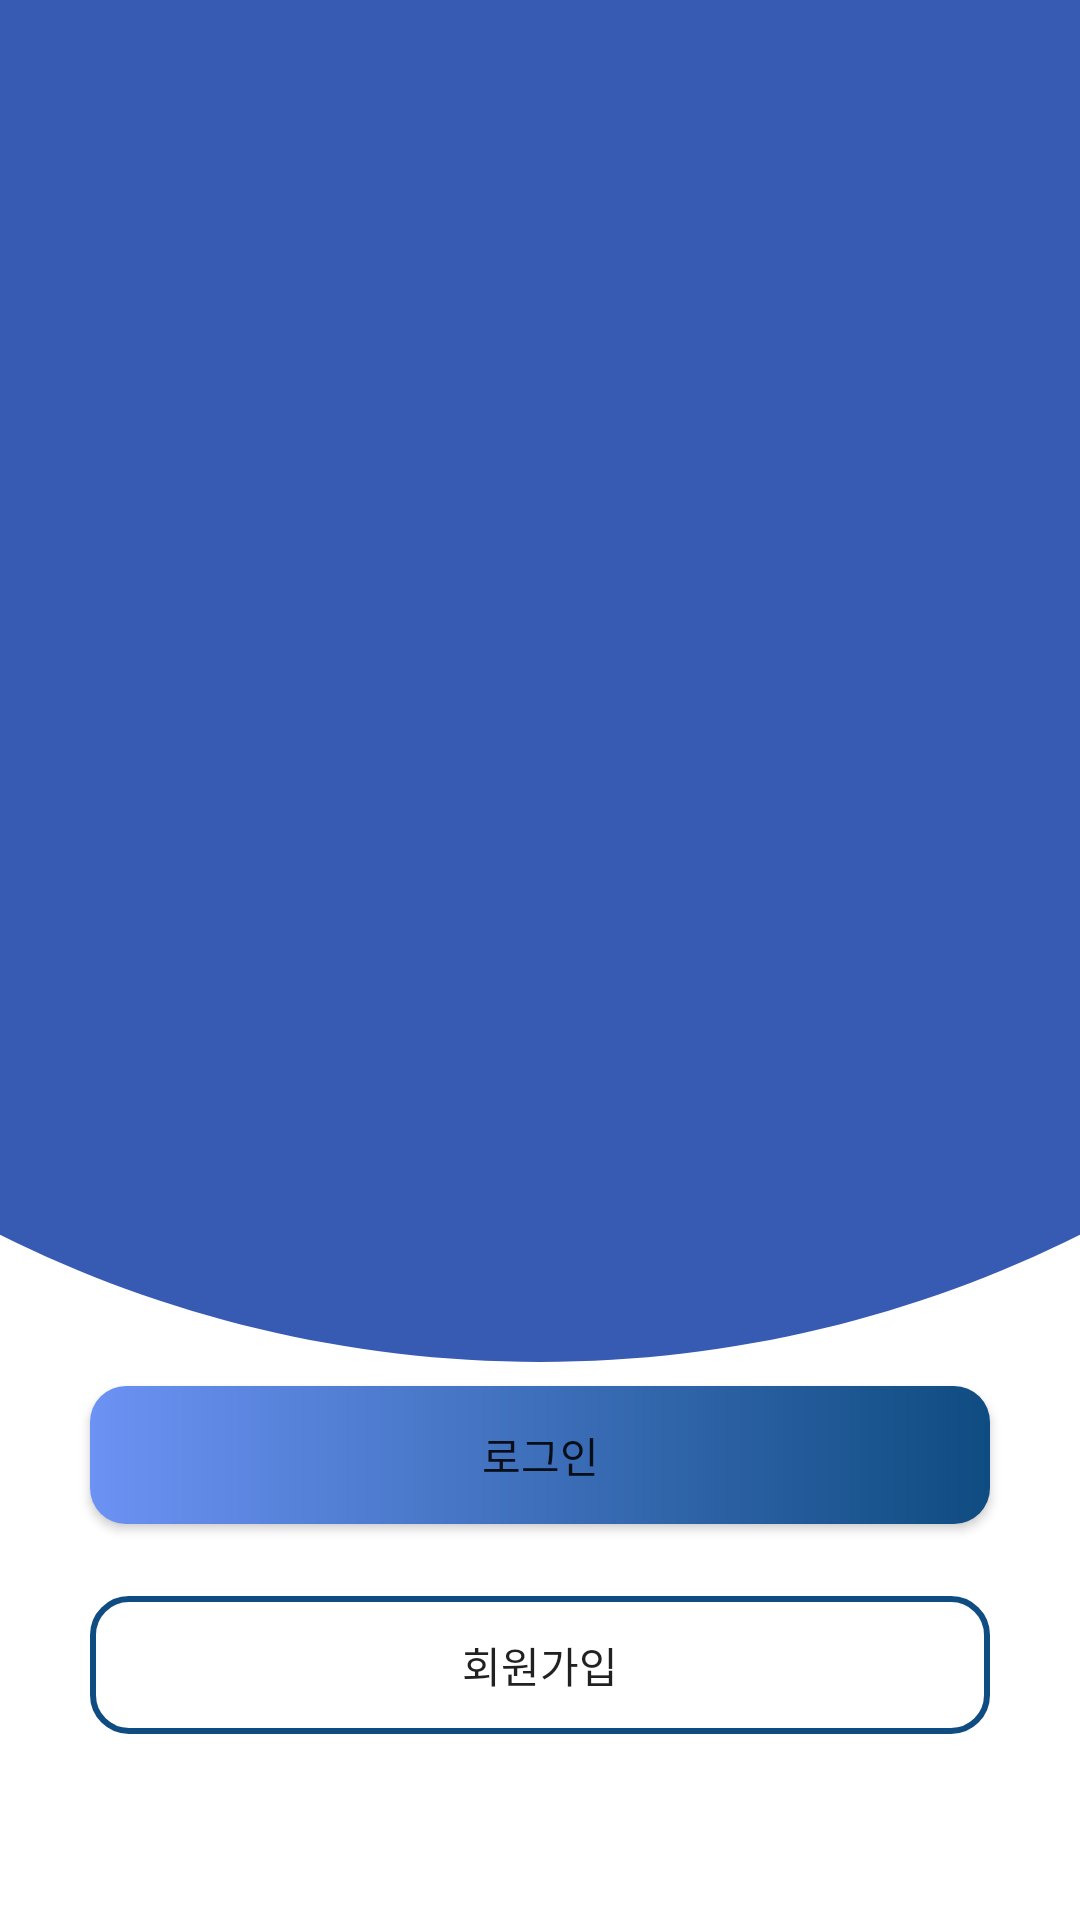

Reconstruct the res/layout file that produces this screen, plus the resources it refers to.
<!-- AndroidManifest.xml: application theme Theme.Talcar -->
<!-- res/layout/fragment_start.xml -->
<?xml version="1.0" encoding="utf-8"?>
<FrameLayout xmlns:android="http://schemas.android.com/apk/res/android"
    xmlns:app="http://schemas.android.com/apk/res-auto"
    xmlns:tools="http://schemas.android.com/tools"
    android:layout_width="match_parent"
    android:layout_height="match_parent"
    tools:context=".FragmentHome">

    <RelativeLayout
        android:layout_width="match_parent"
        android:layout_height="match_parent"
        android:background="@drawable/ic_start_back">

        <ImageView
            android:id="@+id/imageView9"
            android:layout_width="wrap_content"
            android:layout_height="wrap_content"
            android:layout_centerHorizontal="true"
            android:layout_marginStart="100dp"
            android:layout_marginTop="100dp"
            android:layout_marginEnd="100dp"
            android:layout_marginBottom="100dp"
            tools:src="@tools:sample/avatars" />

        <LinearLayout
            android:layout_width="match_parent"
            android:layout_height="match_parent"
            android:gravity="center"
            android:orientation="vertical">

            

            <Button
                android:id="@+id/loginViewButton"
                android:layout_width="300dp"
                android:layout_height="46dp"
                android:layout_marginTop="400dp"
                android:background="@drawable/bluebtn"
                android:backgroundTintMode="src_over"
                android:text="로그인" />

            <Button
                android:id="@+id/registerViewButton"
                android:layout_width="300dp"
                android:layout_height="46dp"
                android:layout_marginTop="24dp"
                android:background="@drawable/ic_white_button"
                android:backgroundTintMode="src_in"
                android:text="회원가입" />

        </LinearLayout>
    </RelativeLayout>

</FrameLayout>
<!-- resources referenced by this layout -->
<resources>
  <!-- drawable bluebtn (drawable) -->
  <?xml version="1.0" encoding="utf-8"?>
  <shape xmlns:android="http://schemas.android.com/apk/res/android"
      android:shape="rectangle">
      <gradient
          android:type="linear"
          android:startColor="#0f4c81"
          android:endColor="#6c92f4"
          android:angle="180" />
      <corners
          android:bottomLeftRadius="12dp"
          android:bottomRightRadius="12dp"
          android:topLeftRadius="12dp"
          android:topRightRadius="12dp" />
  </shape>
  <!-- drawable ic_start_back (drawable) -->
  <vector xmlns:android="http://schemas.android.com/apk/res/android"
      android:width="360dp"
      android:height="640dp"
      android:viewportWidth="360"
      android:viewportHeight="640">
    <group>
      <clip-path
          android:pathData="M0,0h360v640h-360z"/>
      <path
          android:pathData="M0,0h360v640h-360z"
          android:fillColor="#ffffff"/>
      <path
          android:pathData="M-223,0H583V54C583,274.914 400.914,454 180,454V454C-40.914,454 -223,274.914 -223,54V0Z"
          android:fillColor="#375AB3"/>
    </group>
  </vector>
  <!-- drawable ic_white_button (drawable) -->
  <?xml version="1.0" encoding="utf-8"?>
  <shape xmlns:android="http://schemas.android.com/apk/res/android">
  
    <corners
        android:bottomLeftRadius="12dp"
        android:bottomRightRadius="12dp"
        android:topLeftRadius="12dp"
        android:topRightRadius="12dp" />
  
    <stroke
        android:width="2dp"
        android:color="#0f4c81" />
  </shape>
  <style name="Theme.Talcar" parent="Theme.AppCompat.Light.NoActionBar">
          
          <item name="colorPrimary">#0f4c81</item>
          <item name="colorPrimaryVariant">#2F79B8</item>
          <item name="colorOnPrimary">@color/white</item>
          
          <item name="colorSecondary">@color/teal_200</item>
          <item name="colorSecondaryVariant">@color/teal_700</item>
          <item name="colorOnSecondary">@color/black</item>
          
          <item name="android:statusBarColor" tools:targetApi="l">?attr/colorPrimaryVariant</item>
          
          <item name="android:timePickerStyle">@style/MyTimePickerTheme</item>
          <item name="windowActionBar">false</item> <item name="windowNoTitle">true</item>
  
      </style>
  <style name="MyTimePickerTheme" parent="android:Widget.Material.Light.TimePicker">
          <item name="android:timePickerMode">spinner</item>
      </style>
  <!-- not gathered from this repository: default colours our renderer supplied (Android Studio template values) -->
  <color name="teal_200">#FF03DAC5</color>
  <color name="teal_700">#FF018786</color>
  <color name="black">#FF000000</color>
  <color name="white">#FFFFFFFF</color>
</resources>
